Run: headless pygame with SDL's dummy video driver; simulated clock (each Clock.tick advances the game by its frame time, no real sleeping); random seed 0; keys injected as events and as key.get_pressed() state; no mouse input.
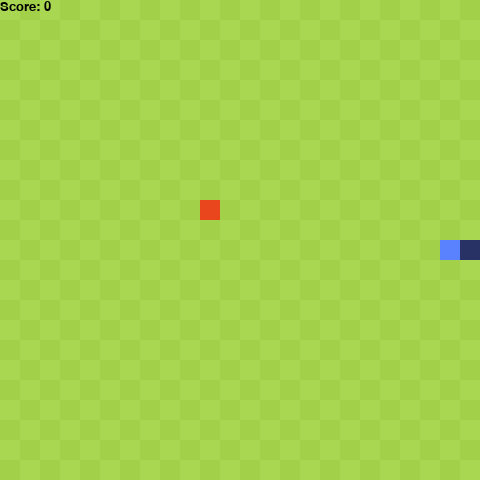
Frame 1 of 1 · flips 1–60 · no input (game ended)

The pygame program that drew these frames:

import random
import pygame
import sys

# global variables
WIDTH = 24
HEIGHT = 24
SIZE = 20
SCREEN_WIDTH = WIDTH * SIZE
SCREEN_HEIGHT = HEIGHT * SIZE


DIR = {
    'u' : (0, -1), # north is -y
    'd' : (0, 1),
    'l' : (-1,0),
    'r' : (1,0)
}


class Snake(object):
    l = 1
    body = [(WIDTH // 2 + 1, HEIGHT // 2),(WIDTH // 2, HEIGHT // 2)]
    direction = 'r'
    dead = False

    def __init__(self):
        pass
    
    def get_color(self, i):
        hc = (40,50,100)
        tc = (90,130,255)
        return tuple(map(lambda x,y: (x * (self.l - i) + y * i ) / self.l, hc, tc))

    def get_head(self):
        return self.body[0]

    def turn(self, dir):
        # TODO: See section 3, "Turning the snake".
        self.direction = dir

    def collision(self, x, y):
        # TODO: See section 2, "Collisions", and section 4, "Self Collisions"
        return x < 0 or x >= WIDTH or y < 0 or y >= HEIGHT or len(self.body) != len(set(self.body))
    
    def coyote_time(self):
        # TODO: See section 13, "coyote time".
        pass

    def move(self, b):
        # TODO: See section 1, "Move the snake!". You will be revisiting this section a few times.
        dx, dy = DIR[self.direction]
        if not b: 
            self.body.pop()
        self.body.insert(0, (self.body[0][0] + dx, self.body[0][1] + dy))

        if self.collision(self.body[0][0], self.body[0][1]):
            self.kill()
    
    def kill(self):
        # TODO: See section 11, "Try again!"
        self.dead = True

    def draw(self, surface):
        for i in range(len(self.body)):
            p = self.body[i]
            pos = (p[0] * SIZE, p[1] * SIZE)
            r = pygame.Rect(pos, (SIZE, SIZE))
            pygame.draw.rect(surface, self.get_color(i), r)

    def handle_keypress(self, k):
        if k == pygame.K_UP:
            self.turn('u')
        if k == pygame.K_DOWN:
            self.turn('d')
        if k == pygame.K_LEFT:
            self.turn('l')
        if k == pygame.K_RIGHT:
            self.turn('r')
    
    def check_events(self):
        for event in pygame.event.get():
            if event.type == pygame.QUIT:
                pygame.quit()
                sys.exit()
            if event.type != pygame.KEYDOWN:
                continue
            self.handle_keypress(event.key)
    
    def wait_for_key(self):
        # TODO: see section 10, "wait for user input".
        pass


# returns an integer between 0 and n, inclusive.
def rand_int(n):
    return random.randint(0, n)

class Apple(object):
    position = (10,10)
    color = (233, 70, 29)
    def __init__(self):
        self.place([])

    def place(self, snake):
        # TODO: see section 6, "moving the apple".
        while self.position in snake:
            self.position = (rand_int(WIDTH), rand_int(HEIGHT))

    def draw(self, surface):
        pos = (self.position[0] * SIZE, self.position[1] * SIZE)
        r = pygame.Rect(pos, (SIZE, SIZE))
        pygame.draw.rect(surface, self.color, r)

def draw_grid(surface):
    for y in range(0, HEIGHT):
        for x in range(0, WIDTH):
            r = pygame.Rect((x * SIZE, y * SIZE), (SIZE, SIZE))
            color = (169,215,81) if (x+y) % 2 == 0 else (162,208,73)
            pygame.draw.rect(surface, color, r)

def main():
    pygame.init()

    clock = pygame.time.Clock()
    screen = pygame.display.set_mode((SCREEN_WIDTH, SCREEN_HEIGHT), 0, 32)

    surface = pygame.Surface(screen.get_size())
    surface = surface.convert()
    draw_grid(surface)

    snake = Snake()
    apple = Apple()

    score = 0

    while True:
        # TODO: see section 10, "incremental difficulty".
        clock.tick(10)
        snake.check_events()
        draw_grid(surface)        
        

        snake.draw(surface)
        apple.draw(surface)
        
        # TODO: see section 5, "Eating the Apple".
        if snake.get_head() == apple.position:
            print("the snake ate an apple!")
            apple.place(snake.body)
            score += 1
            snake.l += 1
            snake.move(True)
        else:
            snake.move(False)

        screen.blit(surface, (0,0))
        # TODO: see section 8, "Display the Score"
        pygame.display.set_caption('Snake Game Score: %d' % score)
        pygame.font.init() 
        myfont = pygame.font.SysFont('Georgia', 20)
        textsurface = myfont.render('Score: %d' % score, True, (0, 0, 0))
        screen.blit(textsurface,(0,0))
        
        pygame.display.update()
        if snake.dead:
            print('You died. Score: %d' % score)
            pygame.quit()
            sys.exit(0)

if __name__ == "__main__":
    main()
